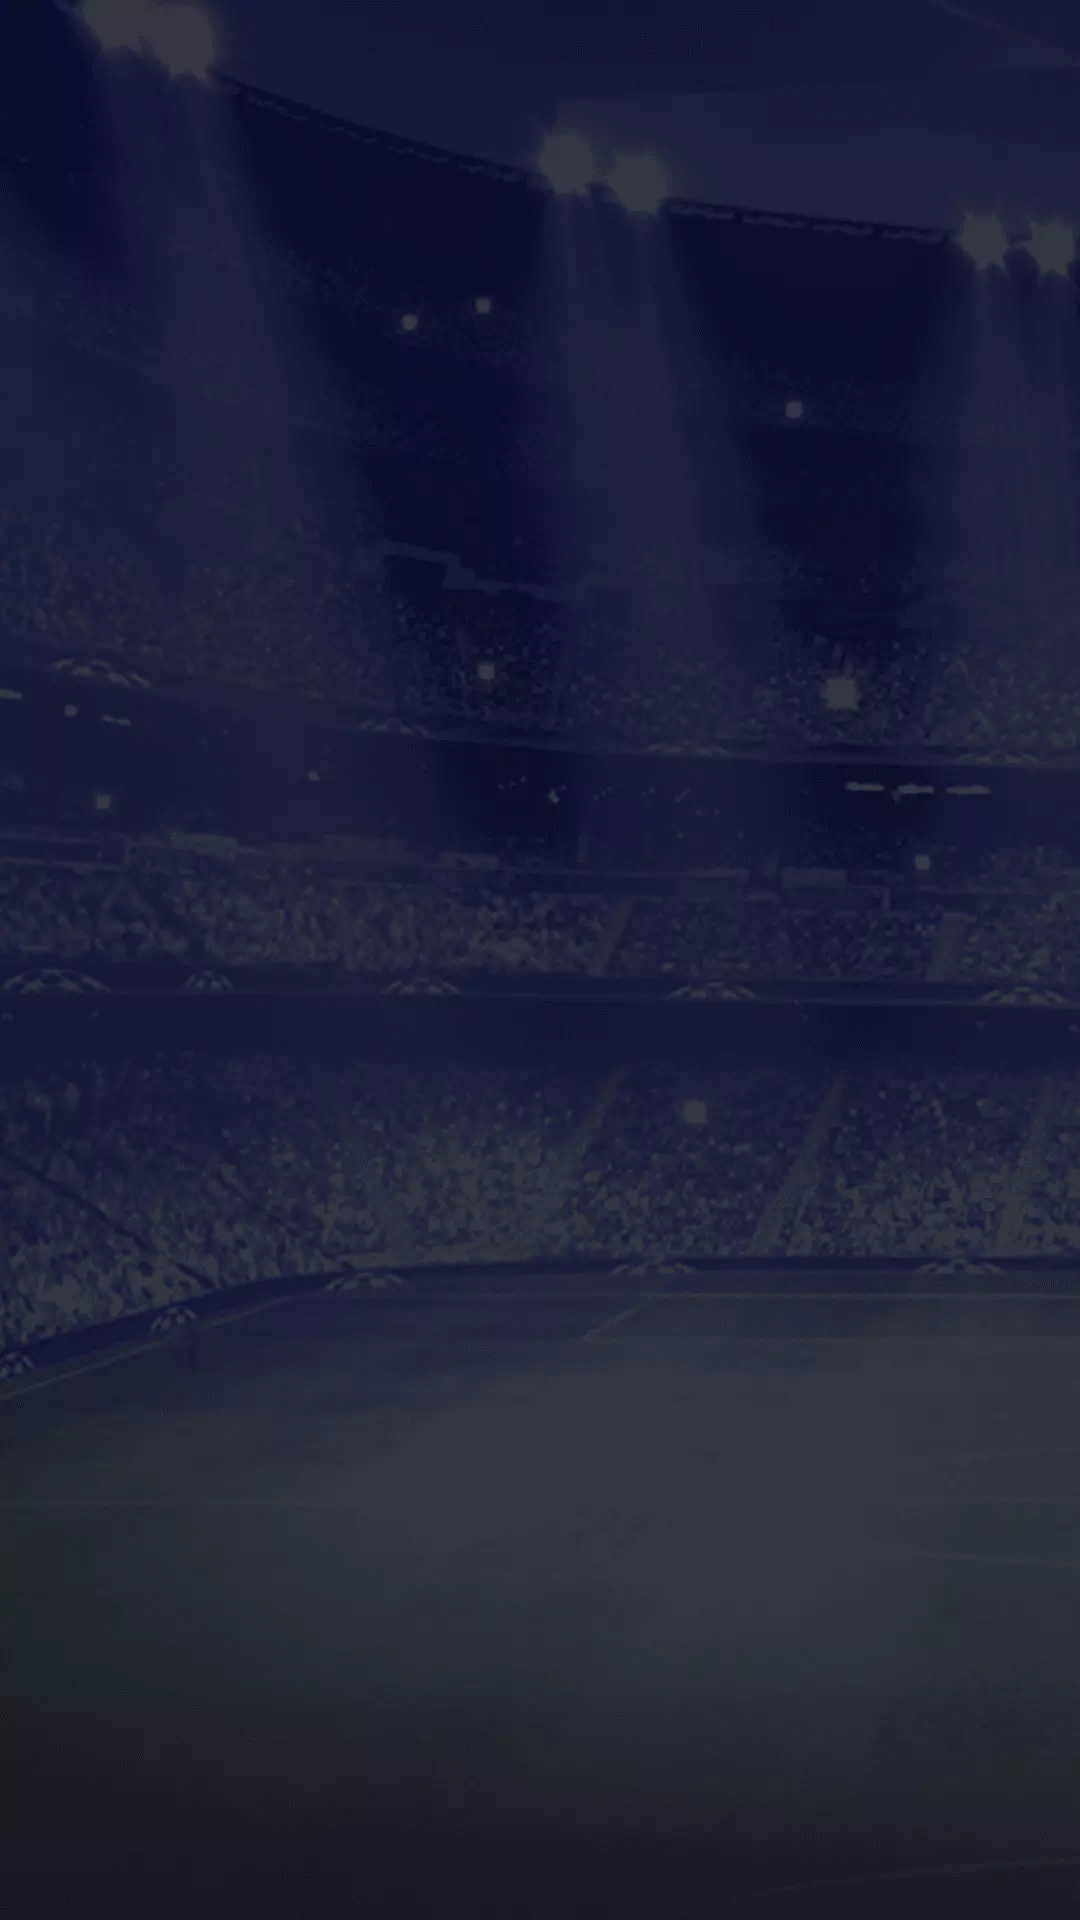

Android layout source for this screen:
<!-- AndroidManifest.xml: application theme Theme.Fb88 -->
<!-- res/layout/fragment_privacy.xml -->
<?xml version="1.0" encoding="utf-8"?>
<androidx.constraintlayout.widget.ConstraintLayout
    xmlns:android="http://schemas.android.com/apk/res/android"
    xmlns:app="http://schemas.android.com/apk/res-auto"
    xmlns:tools="http://schemas.android.com/tools"
    android:layout_width="match_parent"
    android:background="@drawable/bg"
    android:layout_height="match_parent"
    tools:context=".privacy.PrivacyFragment">


    <androidx.recyclerview.widget.RecyclerView
        android:id="@+id/privacy_rec"
        android:layout_width="match_parent"
        android:layout_height="0dp"
        app:layout_constraintBottom_toBottomOf="parent"
        app:layout_constraintEnd_toEndOf="parent"
        app:layout_constraintStart_toStartOf="parent"
        app:layout_constraintTop_toTopOf="parent"/>



</androidx.constraintlayout.widget.ConstraintLayout>
<!-- resources referenced by this layout -->
<resources>
  <!-- drawable bg: webp bitmap (drawable-xxxhdpi, 64874 bytes) -->
  <style name="Theme.Fb88" parent="Theme.MaterialComponents.DayNight.NoActionBar">
          
          <item name="colorPrimary">@color/purple_500</item>
          <item name="colorPrimaryVariant">@color/purple_700</item>
          <item name="colorOnPrimary">@color/white</item>
          
          <item name="colorSecondary">@color/teal_200</item>
          <item name="colorSecondaryVariant">@color/teal_700</item>
          <item name="colorOnSecondary">@color/black</item>
          
          <item name="android:statusBarColor">?attr/colorPrimaryVariant</item>
          
      </style>
  <color name="purple_500">#FF6200EE</color>
  <color name="purple_700">#FF3700B3</color>
  <color name="white">#FFFFFFFF</color>
  <color name="teal_200">#FF03DAC5</color>
  <color name="teal_700">#FF018786</color>
  <color name="black">#FF000000</color>
</resources>
